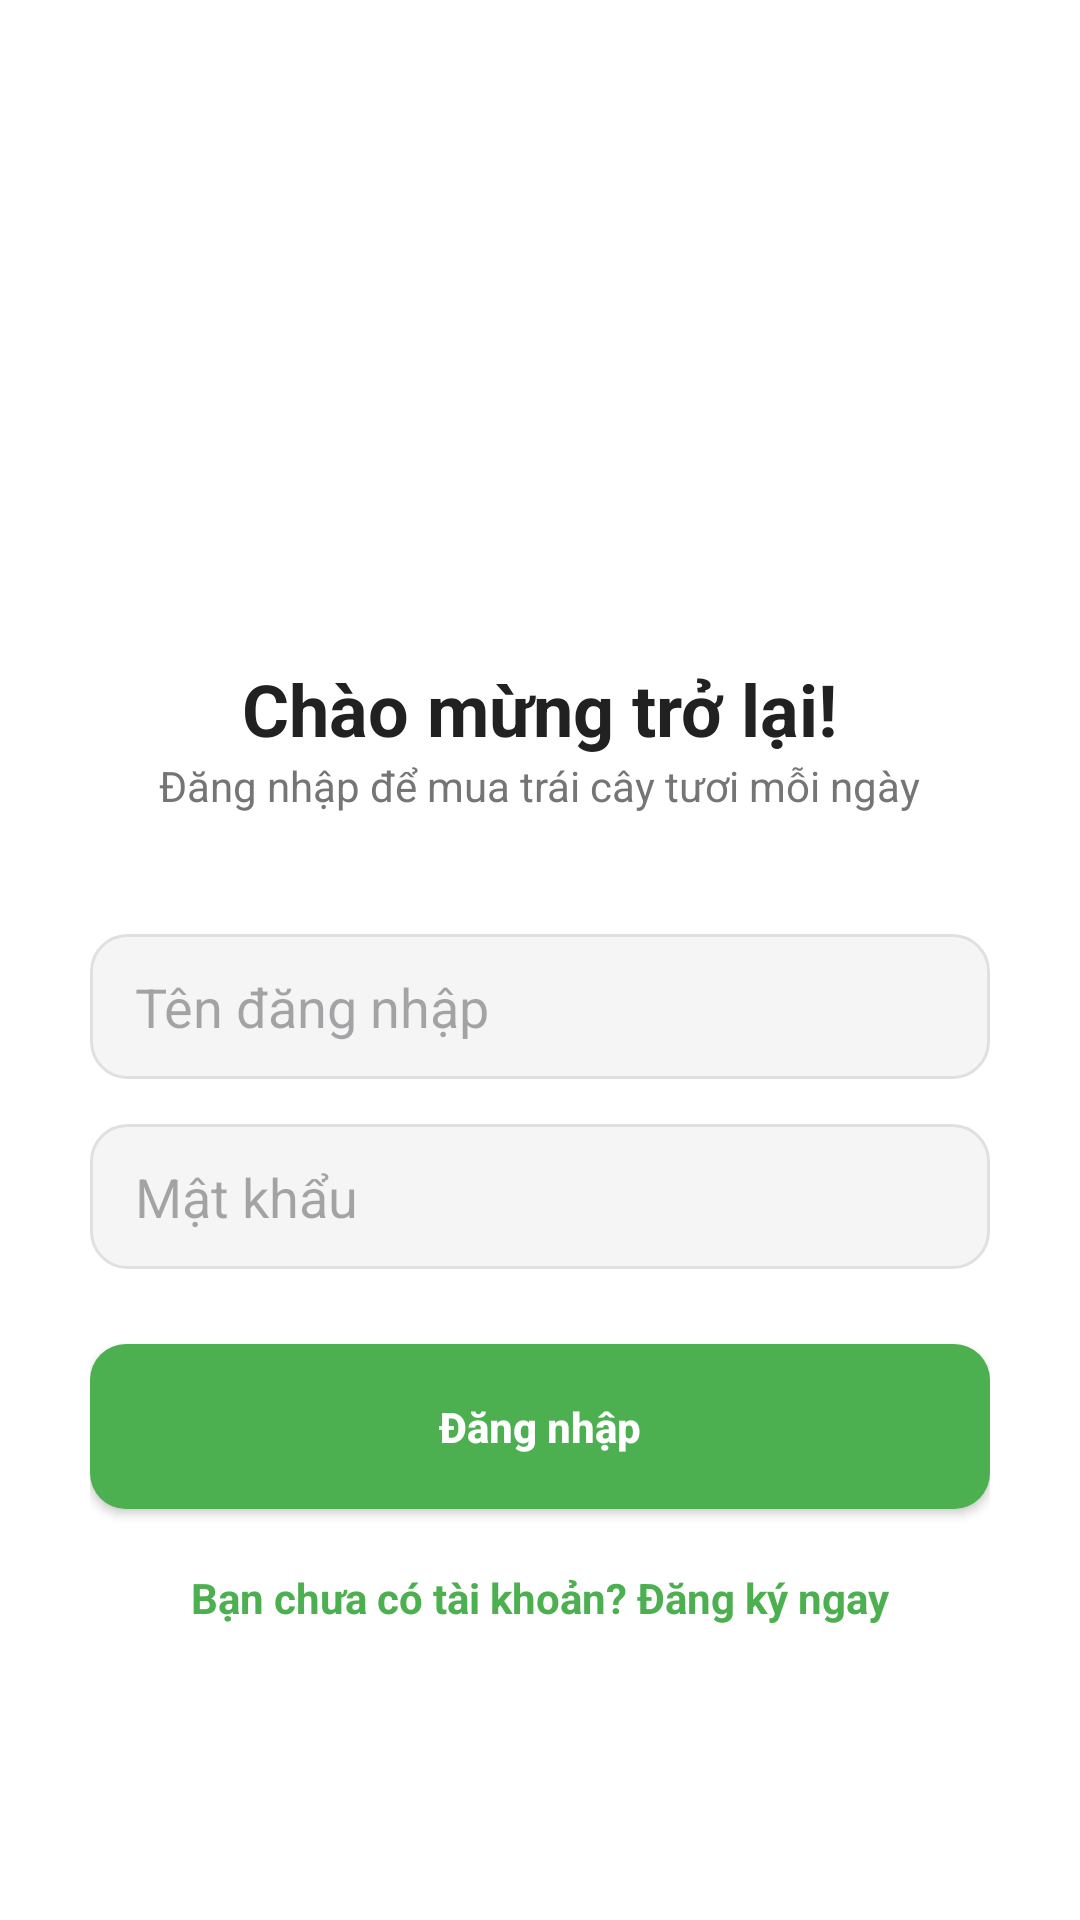

This screen was rendered from an Android layout file. Write that file and the resources it references.
<!-- AndroidManifest.xml: application theme Theme.UngDungBanTraiCay -->
<!-- res/layout/activity_login.xml -->
<LinearLayout xmlns:android="http://schemas.android.com/apk/res/android"
    android:orientation="vertical"
    android:gravity="center_horizontal"
    android:padding="30dp"
    android:background="#FFFFFF"
    android:layout_width="match_parent"
    android:layout_height="match_parent">

    <ImageView
        android:src="@drawable/logo_fruit"
        android:layout_width="120dp"
        android:layout_height="120dp"
        android:layout_marginTop="50dp"
        android:layout_marginBottom="20dp"/>

    <TextView
        android:text="Chào mừng trở lại!"
        android:textSize="24sp"
        android:textStyle="bold"
        android:textColor="#212121"
        android:layout_width="wrap_content"
        android:layout_height="wrap_content"/>

    <TextView
        android:text="Đăng nhập để mua trái cây tươi mỗi ngày"
        android:textSize="14sp"
        android:textColor="#757575"
        android:layout_marginBottom="40dp"
        android:layout_width="wrap_content"
        android:layout_height="wrap_content"/>

    <EditText
        android:id="@+id/edtUsername"
        android:hint="Tên đăng nhập"
        android:layout_width="match_parent"
        android:layout_height="wrap_content"
        android:background="@drawable/edit_text_bg"
        android:layout_marginBottom="15dp"/>

    <EditText
        android:id="@+id/edtPassword"
        android:hint="Mật khẩu"
        android:inputType="textPassword"
        android:layout_width="match_parent"
        android:layout_height="wrap_content"
        android:background="@drawable/edit_text_bg"
        android:layout_marginBottom="25dp"/>

    <android.widget.Button
        android:id="@+id/btnLogin"
        android:text="Đăng nhập"
        android:textColor="#FFFFFF"
        android:textStyle="bold"
        android:textAllCaps="false"
        android:background="@drawable/button_bg"
        android:layout_width="match_parent"
        android:layout_height="55dp"/>

    <TextView
        android:id="@+id/txtRegister"
        android:text="Bạn chưa có tài khoản? Đăng ký ngay"
        android:textColor="#4CAF50"
        android:textStyle="bold"
        android:layout_marginTop="20dp"
        android:layout_width="wrap_content"
        android:layout_height="wrap_content"/>

</LinearLayout>
<!-- resources referenced by this layout -->
<resources>
  <!-- drawable button_bg (drawable) -->
  <?xml version="1.0" encoding="utf-8"?>
  <shape xmlns:android="http://schemas.android.com/apk/res/android">
      <solid android:color="#4CAF50"/> <corners android:radius="12dp"/> </shape>
  <!-- drawable edit_text_bg (drawable) -->
  <?xml version="1.0" encoding="utf-8"?>
  <shape xmlns:android="http://schemas.android.com/apk/res/android">
      <solid android:color="#F5F5F5"/> <stroke android:width="1dp" android:color="#E0E0E0"/> <corners android:radius="12dp"/> <padding android:left="15dp" android:right="15dp" android:top="12dp" android:bottom="12dp"/>
  </shape>
  <style name="Theme.UngDungBanTraiCay" parent="Base.Theme.UngDungBanTraiCay" />
  <style name="Base.Theme.UngDungBanTraiCay" parent="Theme.Material3.DayNight.NoActionBar">
          
          
      </style>
</resources>
